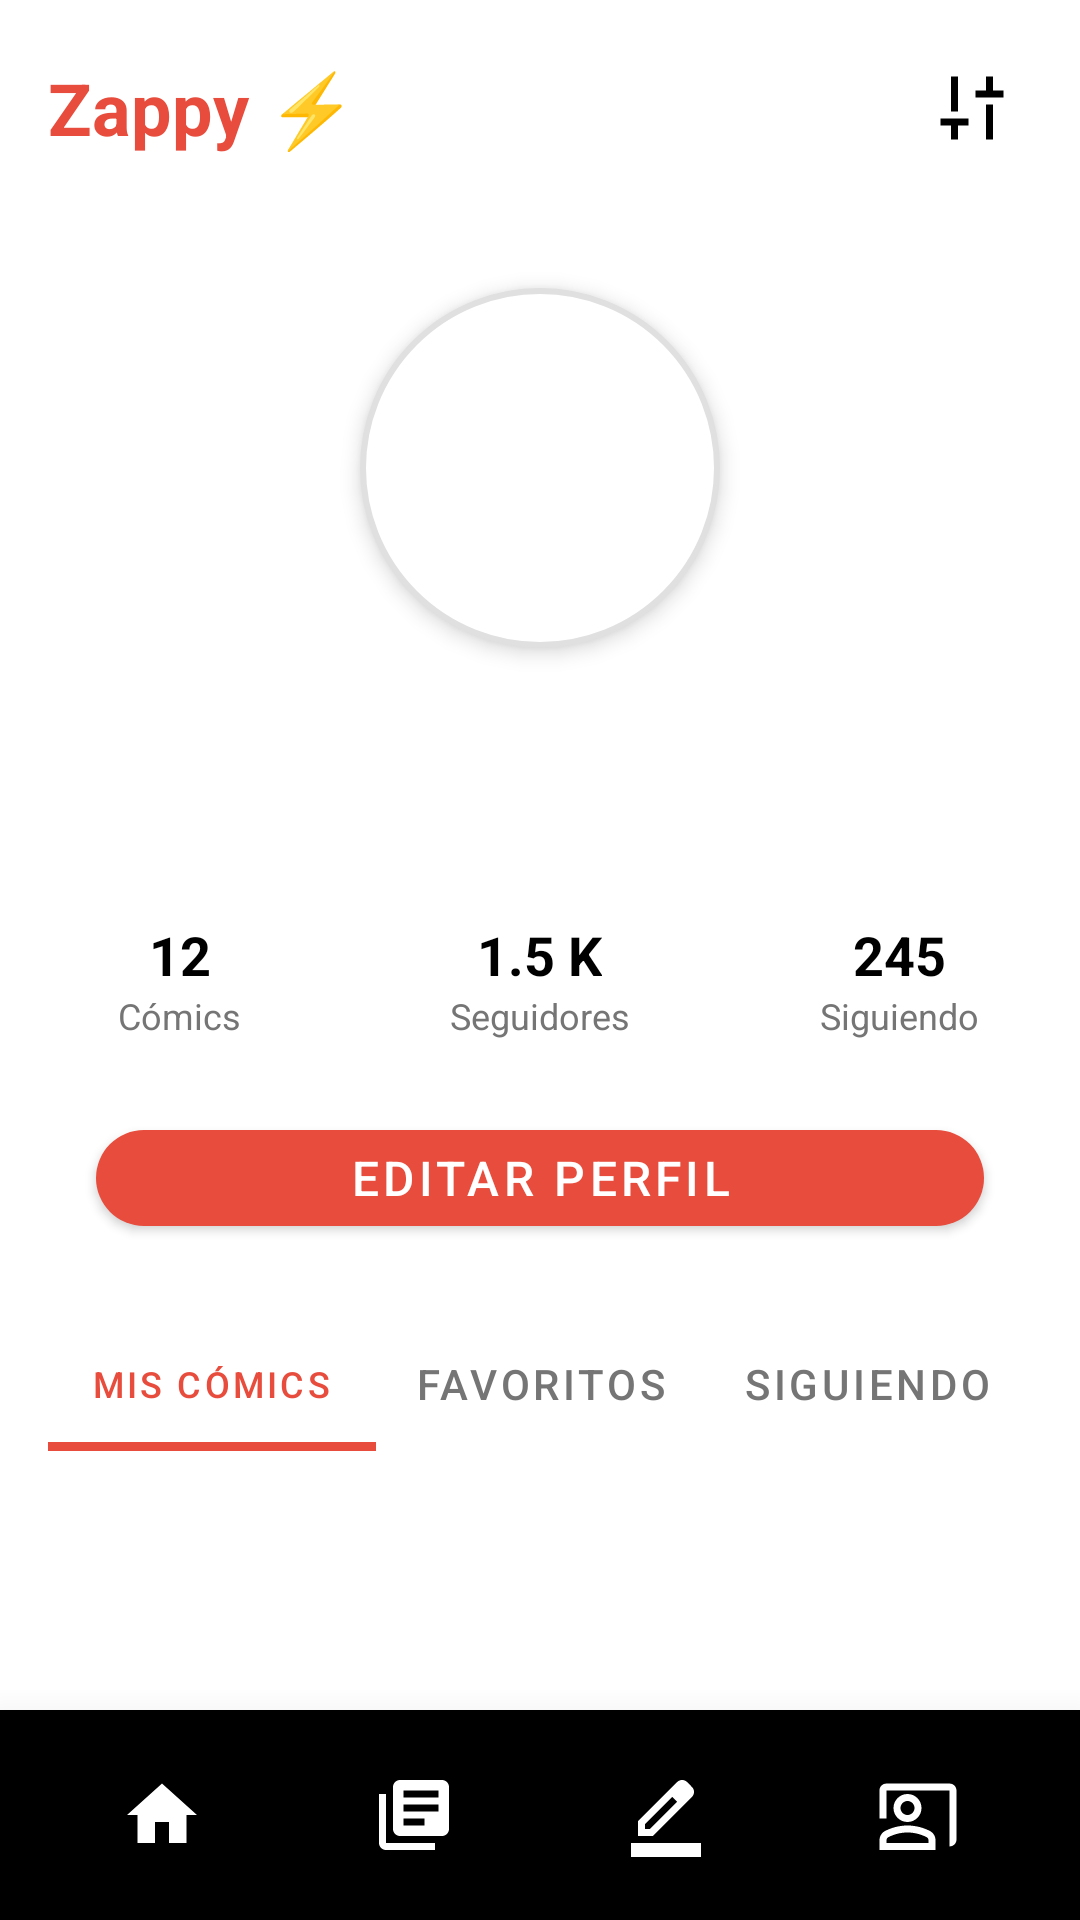

Write the Android layout XML for this screen, with the resource values it uses.
<!-- AndroidManifest.xml: application theme Theme.MaterialComponents.Light.NoActionBar -->
<!-- res/layout/activity_profile.xml -->
<?xml version="1.0" encoding="utf-8"?>
<androidx.constraintlayout.widget.ConstraintLayout
    xmlns:android="http://schemas.android.com/apk/res/android"
    xmlns:app="http://schemas.android.com/apk/res-auto"
    xmlns:tools="http://schemas.android.com/tools"
    android:layout_width="match_parent"
    android:layout_height="match_parent"
    android:background="@color/white">

    <LinearLayout
        android:id="@+id/header"
        android:layout_width="match_parent"
        android:layout_height="wrap_content"
        android:orientation="horizontal"
        android:padding="16dp"
        android:gravity="center_vertical"
        app:layout_constraintTop_toTopOf="parent"
        app:layout_constraintStart_toStartOf="parent"
        app:layout_constraintEnd_toEndOf="parent">

        <TextView
            android:layout_width="0dp"
            android:layout_height="wrap_content"
            android:layout_weight="1"
            android:text="Zappy ⚡"
            android:textSize="24sp"
            android:textColor="@color/red_primary"
            android:textStyle="bold" />

        <ImageView
            android:id="@+id/btnSettings"
            android:layout_width="40dp"
            android:layout_height="40dp"
            android:padding="6dp"
            android:src="@drawable/ic_config"
            android:background="?attr/selectableItemBackgroundBorderless"
            android:clickable="true"
            android:focusable="true"
            android:contentDescription="Settings" />
    </LinearLayout>

    
    <ScrollView
        android:layout_width="match_parent"
        android:layout_height="0dp"
        app:layout_constraintTop_toBottomOf="@id/header"
        app:layout_constraintBottom_toTopOf="@id/bottom_nav">

        <LinearLayout
            android:layout_width="match_parent"
            android:layout_height="wrap_content"
            android:orientation="vertical"
            android:gravity="center_horizontal"
            android:paddingBottom="16dp">

            
            <ImageView
                android:id="@+id/profileImage"
                android:layout_width="120dp"
                android:layout_height="120dp"
                android:layout_marginTop="24dp"
                android:src="@drawable/user"
                android:background="@drawable/profile_bg"
                android:elevation="4dp"
                android:padding="4dp" />

            <TextView
                android:id="@+id/tvName"
                android:layout_width="wrap_content"
                android:layout_height="wrap_content"
                android:layout_marginTop="16dp"
                android:textSize="20sp"
                android:textColor="@color/black"
                android:textStyle="bold"/>

            
            <TextView
                android:id="@+id/tvDescription"
                android:layout_width="wrap_content"
                android:layout_height="wrap_content"
                android:layout_marginTop="4dp"
                android:textSize="14sp"
                android:textColor="@color/gray_dark"/>

            
            <LinearLayout
                android:layout_width="match_parent"
                android:layout_height="wrap_content"
                android:layout_marginTop="24dp"
                android:orientation="horizontal"
                android:gravity="center">

                
                <LinearLayout
                    android:layout_width="0dp"
                    android:layout_height="wrap_content"
                    android:layout_weight="1"
                    android:orientation="vertical"
                    android:gravity="center">

                    <TextView
                        android:id="@+id/tvComicsCount"
                        android:layout_width="wrap_content"
                        android:layout_height="wrap_content"
                        android:text="12"
                        android:textSize="18sp"
                        android:textColor="@color/black"
                        android:textStyle="bold"/>

                    <TextView
                        android:layout_width="wrap_content"
                        android:layout_height="wrap_content"
                        android:text="Cómics"
                        android:textSize="12sp"
                        android:textColor="@color/gray_dark"/>
                </LinearLayout>

                
                <LinearLayout
                    android:layout_width="0dp"
                    android:layout_height="wrap_content"
                    android:layout_weight="1"
                    android:orientation="vertical"
                    android:gravity="center">

                    <TextView
                        android:id="@+id/tvFollowersCount"
                        android:layout_width="wrap_content"
                        android:layout_height="wrap_content"
                        android:text="1.5 K"
                        android:textSize="18sp"
                        android:textColor="@color/black"
                        android:textStyle="bold"/>

                    <TextView
                        android:layout_width="wrap_content"
                        android:layout_height="wrap_content"
                        android:text="Seguidores"
                        android:textSize="12sp"
                        android:textColor="@color/gray_dark"/>
                </LinearLayout>

                
                <LinearLayout
                    android:layout_width="0dp"
                    android:layout_height="wrap_content"
                    android:layout_weight="1"
                    android:orientation="vertical"
                    android:gravity="center">

                    <TextView
                        android:id="@+id/tvFollowingCount"
                        android:layout_width="wrap_content"
                        android:layout_height="wrap_content"
                        android:text="245"
                        android:textSize="18sp"
                        android:textColor="@color/black"
                        android:textStyle="bold"/>

                    <TextView
                        android:layout_width="wrap_content"
                        android:layout_height="wrap_content"
                        android:text="Siguiendo"
                        android:textSize="12sp"
                        android:textColor="@color/gray_dark"/>
                </LinearLayout>

            </LinearLayout>

            
            <com.google.android.material.button.MaterialButton
                android:id="@+id/btnEditProfile"
                android:layout_width="match_parent"
                android:layout_height="44dp"
                android:layout_marginStart="32dp"
                android:layout_marginTop="24dp"
                android:layout_marginEnd="32dp"
                android:text="Editar Perfil"
                android:textColor="@color/white"
                android:textSize="16sp"
                app:backgroundTint="@color/red_primary"
                app:cornerRadius="28dp" />

            
            <com.google.android.material.tabs.TabLayout
                android:id="@+id/tabLayout"
                android:layout_width="match_parent"
                android:layout_height="45dp"
                android:layout_marginStart="16dp"
                android:layout_marginTop="24dp"
                android:layout_marginEnd="16dp"
                app:tabGravity="fill"
                app:tabIndicatorColor="@color/red_primary"
                app:tabIndicatorHeight="3dp"
                app:tabMode="fixed"
                app:tabSelectedTextColor="@color/red_primary"
                app:tabTextColor="@color/gray_dark">

                <com.google.android.material.tabs.TabItem
                    android:layout_width="wrap_content"
                    android:layout_height="wrap_content"
                    android:text="Mis Cómics" />


                <com.google.android.material.tabs.TabItem
                    android:layout_width="wrap_content"
                    android:layout_height="wrap_content"
                    android:text="Favoritos" />

                <com.google.android.material.tabs.TabItem
                    android:layout_width="wrap_content"
                    android:layout_height="wrap_content"
                    android:text="Siguiendo" />
            </com.google.android.material.tabs.TabLayout>
        </LinearLayout>
    </ScrollView>
    
    <LinearLayout
        android:id="@+id/bottom_nav"
        android:layout_width="0dp"
        android:layout_height="70dp"
        android:baselineAligned="false"
        android:orientation="horizontal"
        android:background="@color/black"
        android:gravity="center"
        android:padding="12dp"
        android:weightSum="4"
        android:elevation="12dp"
        android:translationZ="6dp"
        app:layout_constraintBottom_toBottomOf="parent"
        app:layout_constraintStart_toStartOf="parent"
        app:layout_constraintEnd_toEndOf="parent">

        
        <LinearLayout
            android:id="@+id/btnHome"
            android:layout_width="0dp"
            android:layout_height="match_parent"
            android:layout_weight="1"
            android:gravity="center"
            android:orientation="vertical"
            android:background="?attr/selectableItemBackgroundBorderless">

            <ImageView
                android:layout_width="28dp"
                android:layout_height="28dp"
                android:src="@drawable/ic_home"
                app:tint="@color/white" />
        </LinearLayout>

        
        <LinearLayout
            android:id="@+id/btnLibrary"
            android:layout_width="0dp"
            android:layout_height="match_parent"
            android:layout_weight="1"
            android:gravity="center"
            android:orientation="vertical"
            android:background="?attr/selectableItemBackgroundBorderless">

            <ImageView
                android:layout_width="28dp"
                android:layout_height="28dp"
                android:src="@drawable/ic_library"
                app:tint="@color/white"/>
        </LinearLayout>

        
        <LinearLayout
            android:id="@+id/btnEdit"
            android:layout_width="0dp"
            android:layout_height="match_parent"
            android:layout_weight="1"
            android:gravity="center"
            android:orientation="vertical"
            android:background="?attr/selectableItemBackgroundBorderless">

            <ImageView
                android:layout_width="28dp"
                android:layout_height="28dp"
                android:src="@drawable/ic_edit"
                app:tint="@color/white"/>
        </LinearLayout>

        
        <LinearLayout
            android:id="@+id/btnProfile"
            android:layout_width="0dp"
            android:layout_height="match_parent"
            android:layout_weight="1"
            android:gravity="center"
            android:orientation="vertical">

            <ImageView
                android:layout_width="28dp"
                android:layout_height="28dp"
                android:src="@drawable/ic_profile"
                app:tint="@color/white" />
        </LinearLayout>
    </LinearLayout>



</androidx.constraintlayout.widget.ConstraintLayout>
<!-- resources referenced by this layout -->
<resources>
  <color name="black">#000000</color>
  <color name="gray_dark">#757575</color>
  <color name="red_primary">#E74C3C</color>
  <color name="white">#FFFFFF</color>
  <!-- drawable ic_config (drawable) -->
  <vector xmlns:android="http://schemas.android.com/apk/res/android" android:height="28dp" android:tint="#000000" android:viewportHeight="960" android:viewportWidth="960" android:width="28dp">
        
      <path android:fillColor="@android:color/white" android:pathData="M520,360L520,280L640,280L640,120L720,120L720,280L840,280L840,360L520,360ZM640,840L640,440L720,440L720,840L640,840ZM240,840L240,680L120,680L120,600L440,600L440,680L320,680L320,840L240,840ZM240,520L240,120L320,120L320,520L240,520Z"/>
      
  </vector>
  <!-- drawable ic_edit (drawable) -->
  <vector xmlns:android="http://schemas.android.com/apk/res/android" android:height="28dp" android:tint="#000000" android:viewportHeight="960" android:viewportWidth="960" android:width="28dp">
        
      <path android:fillColor="@android:color/white" android:pathData="M80,960L80,800L880,800L880,960L80,960ZM240,640L296,640L608,329L579,300L551,272L240,584L240,640ZM160,720L160,550L608,103Q619,92 633.5,86Q648,80 664,80Q680,80 695,86Q710,92 722,104L777,160Q789,171 794.5,186Q800,201 800,217Q800,232 794.5,246.5Q789,261 777,273L330,720L160,720ZM720,216L720,216L664,160L664,160L720,216ZM608,329L579,300L551,272L551,272L608,329Z"/>
      
  </vector>
  <!-- drawable ic_home (drawable) -->
  <vector xmlns:android="http://schemas.android.com/apk/res/android" android:height="28dp" android:tint="#000000" android:viewportHeight="24" android:viewportWidth="24" android:width="28dp">
        
      <path android:fillColor="@android:color/white" android:pathData="M10,20v-6h4v6h5v-8h3L12,3 2,12h3v8z"/>
      
  </vector>
  <!-- drawable ic_library (drawable) -->
  <vector xmlns:android="http://schemas.android.com/apk/res/android" android:autoMirrored="true" android:height="28dp" android:tint="#000000" android:viewportHeight="24" android:viewportWidth="24" android:width="28dp">
        
      <path android:fillColor="@android:color/white" android:pathData="M4,6L2,6v14c0,1.1 0.9,2 2,2h14v-2L4,20L4,6zM20,2L8,2c-1.1,0 -2,0.9 -2,2v12c0,1.1 0.9,2 2,2h12c1.1,0 2,-0.9 2,-2L22,4c0,-1.1 -0.9,-2 -2,-2zM19,11L9,11L9,9h10v2zM15,15L9,15v-2h6v2zM19,7L9,7L9,5h10v2z"/>
      
  </vector>
  <!-- drawable ic_profile (drawable) -->
  <vector xmlns:android="http://schemas.android.com/apk/res/android" android:height="28dp" android:tint="#000000" android:viewportHeight="24" android:viewportWidth="24" android:width="28dp">
        
      <path android:fillColor="@android:color/white" android:pathData="M21,3H3C1.9,3 1,3.9 1,5v8h2V5h18v16c1.1,0 2,-0.9 2,-2V5C23,3.9 22.1,3 21,3z"/>
        
      <path android:fillColor="@android:color/white" android:pathData="M13,10c0,-2.21 -1.79,-4 -4,-4s-4,1.79 -4,4c0,2.21 1.79,4 4,4S13,12.21 13,10zM7,10c0,-1.1 0.9,-2 2,-2s2,0.9 2,2c0,1.1 -0.9,2 -2,2S7,11.1 7,10z"/>
        
      <path android:fillColor="@android:color/white" android:pathData="M15.39,16.56C13.71,15.7 11.53,15 9,15c-2.53,0 -4.71,0.7 -6.39,1.56C1.61,17.07 1,18.1 1,19.22V22h16v-2.78C17,18.1 16.39,17.07 15.39,16.56zM15,20H3c0,-0.72 -0.1,-1.34 0.52,-1.66C4.71,17.73 6.63,17 9,17c2.37,0 4.29,0.73 5.48,1.34C15.11,18.66 15,19.29 15,20z"/>
      
  </vector>
  <!-- drawable profile_bg (drawable) -->
  <?xml version="1.0" encoding="utf-8"?>
  <selector xmlns:android="http://schemas.android.com/apk/res/android">
  
      <item android:state_pressed="true">
          <shape android:shape="oval">
              <solid android:color="@color/gray_light" />
              <stroke android:color="@color/red_primary" android:width="2dp" />
          </shape>
      </item>
  
      <item>
          <shape android:shape="oval">
              <solid android:color="@color/white" />
              <stroke android:color="@color/gray_light" android:width="2dp" />
          </shape>
      </item>
  
  </selector>
  <color name="gray_light">#E0E0E0</color>
</resources>
